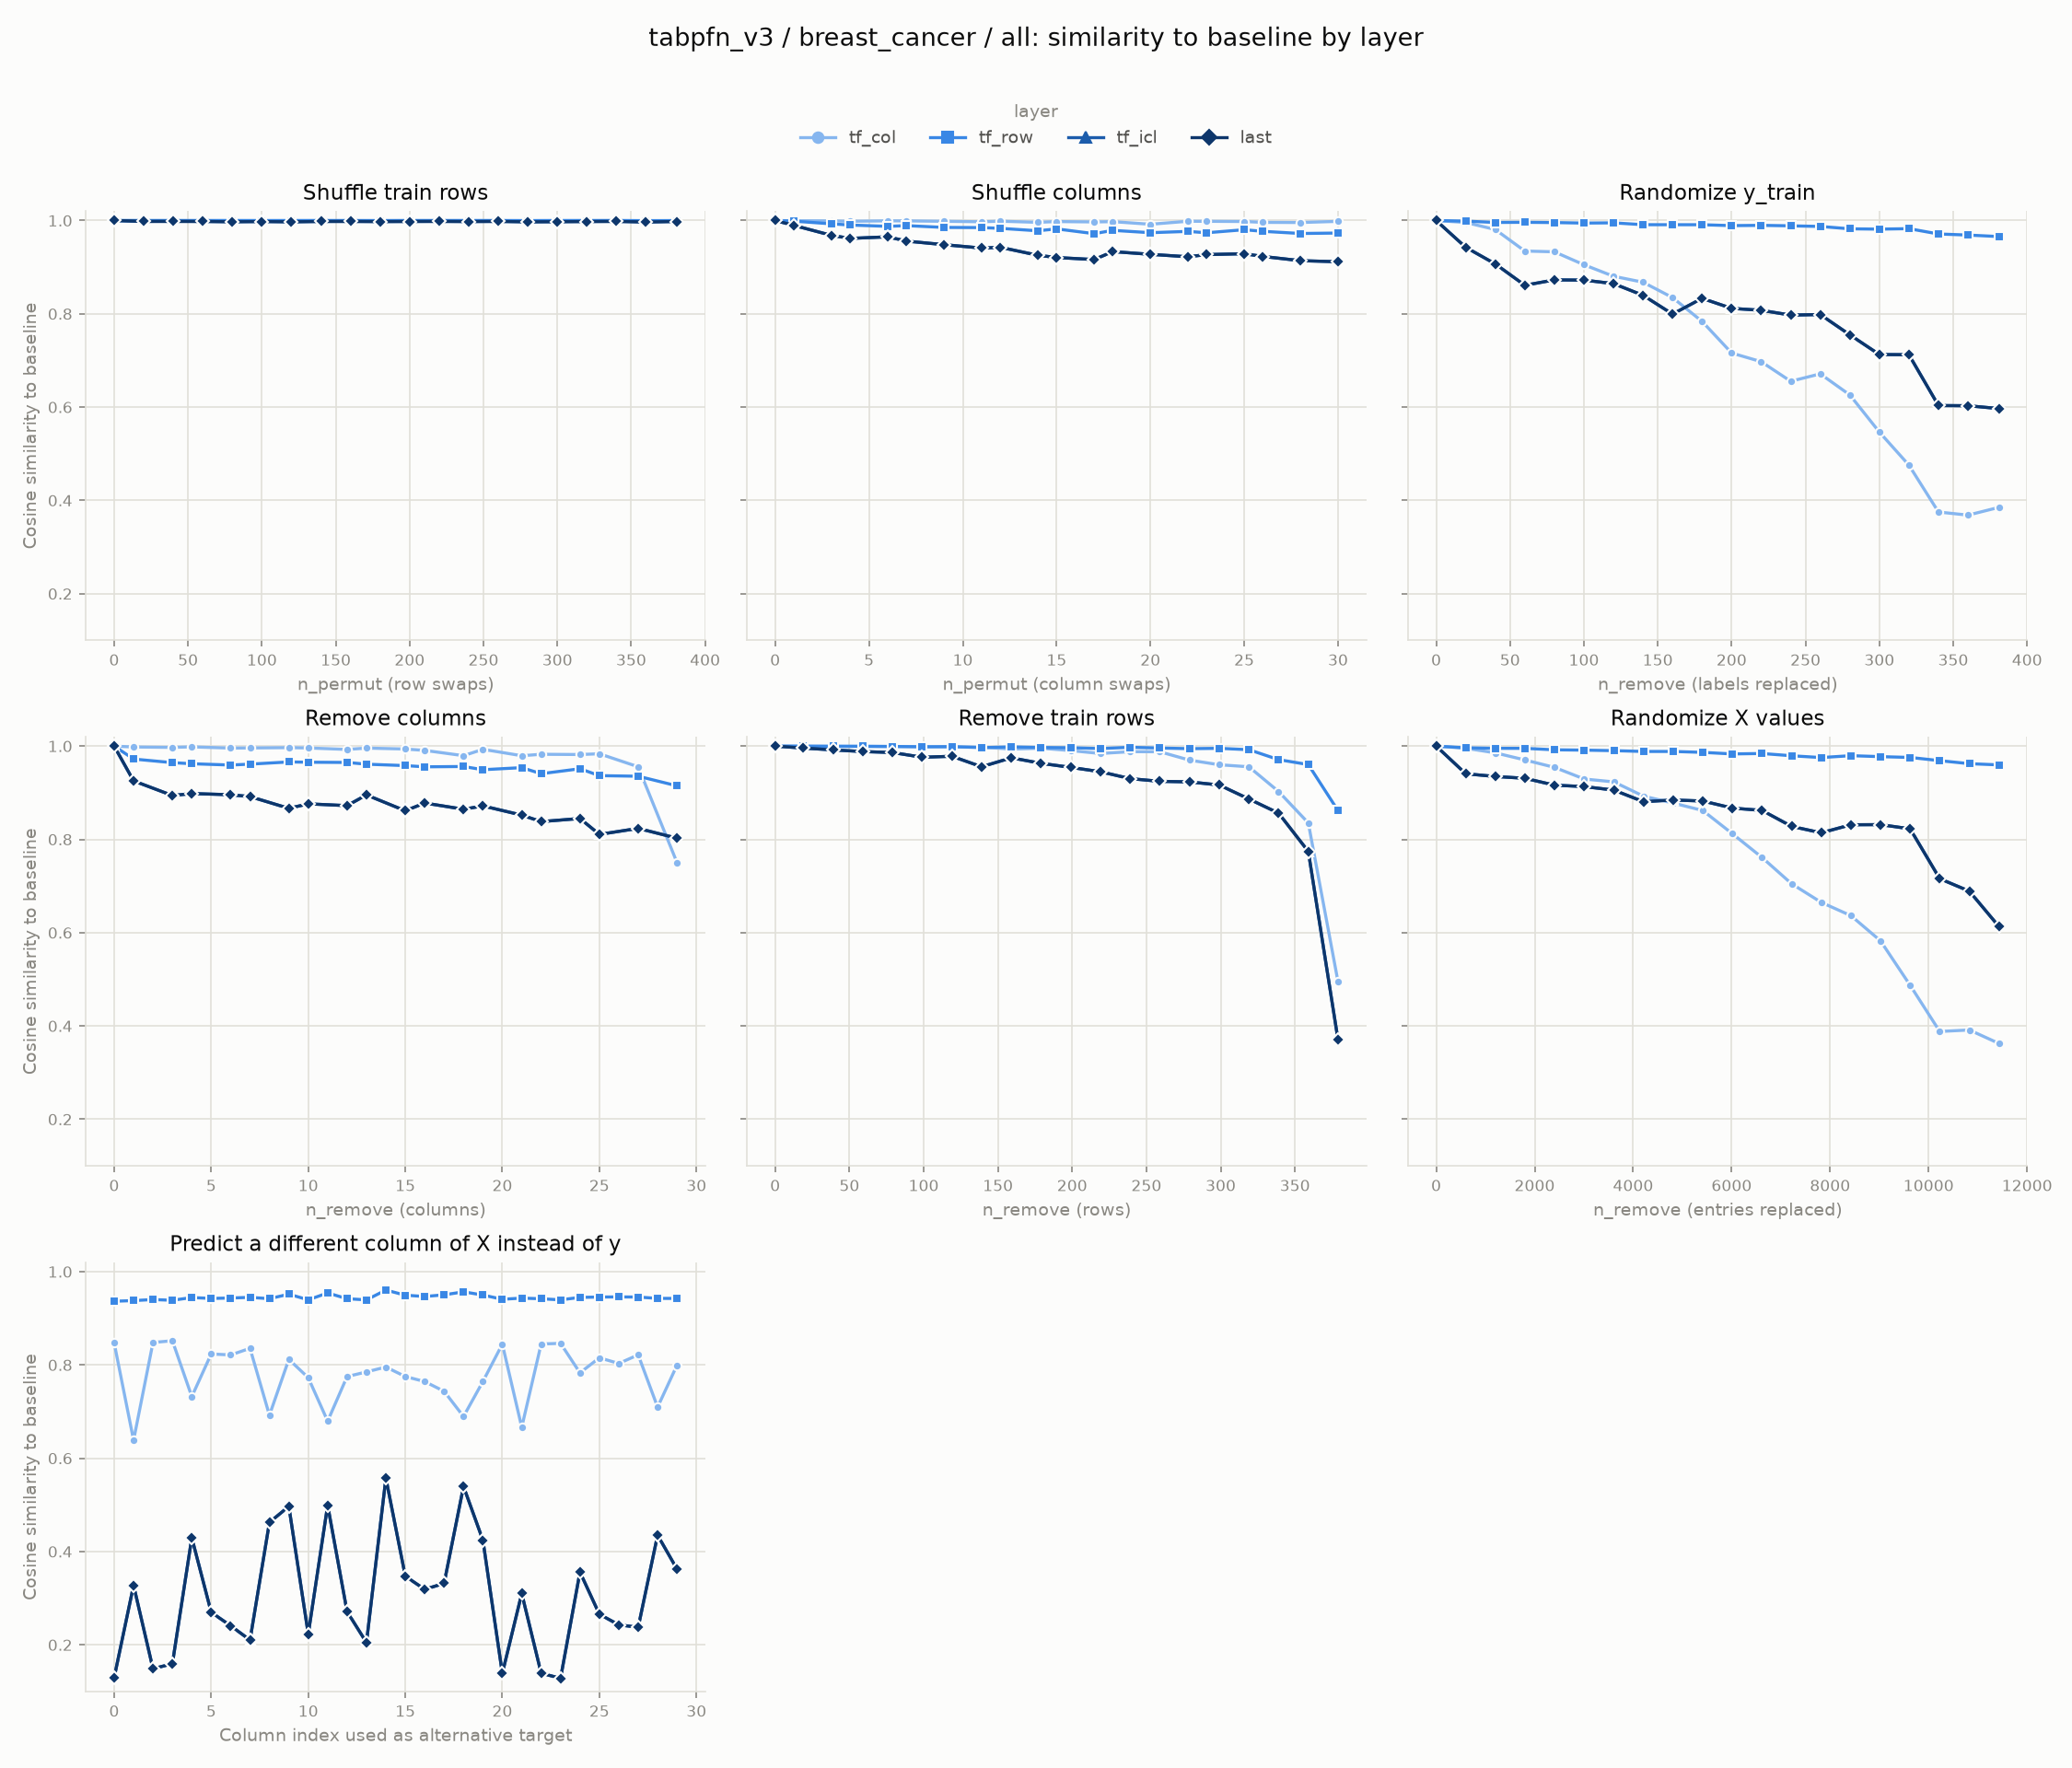

The file beside this chart, header and first rows:
experiment, layer, level, cosine_similarity
row_shuffle, tf_col, 0, 1.0
row_shuffle, tf_col, 20, 1
row_shuffle, tf_col, 40, 0.9999
row_shuffle, tf_col, 60, 0.9999
row_shuffle, tf_col, 80, 1
row_shuffle, tf_col, 100, 0.9999
row_shuffle, tf_col, 120, 0.9999
row_shuffle, tf_col, 140, 1
row_shuffle, tf_col, 160, 0.9999
row_shuffle, tf_col, 180, 0.9999
row_shuffle, tf_col, 200, 1
row_shuffle, tf_col, 220, 1
row_shuffle, tf_col, 240, 1
row_shuffle, tf_col, 260, 1
row_shuffle, tf_col, 280, 0.9999
row_shuffle, tf_col, 300, 0.9999
row_shuffle, tf_col, 320, 1
row_shuffle, tf_col, 340, 0.9999
row_shuffle, tf_col, 360, 0.9999
row_shuffle, tf_col, 381, 0.9999
col_shuffle, tf_col, 0, 1.0
col_shuffle, tf_col, 1, 0.9995
col_shuffle, tf_col, 3, 0.9992
col_shuffle, tf_col, 4, 0.9984
col_shuffle, tf_col, 6, 0.9993
col_shuffle, tf_col, 7, 0.9992
col_shuffle, tf_col, 9, 0.9984
col_shuffle, tf_col, 11, 0.9974
col_shuffle, tf_col, 12, 0.9986
col_shuffle, tf_col, 14, 0.9961
col_shuffle, tf_col, 15, 0.9978
col_shuffle, tf_col, 17, 0.997
col_shuffle, tf_col, 18, 0.9976
col_shuffle, tf_col, 20, 0.992
col_shuffle, tf_col, 22, 0.9985
col_shuffle, tf_col, 23, 0.9983
col_shuffle, tf_col, 25, 0.9979
col_shuffle, tf_col, 26, 0.9961
col_shuffle, tf_col, 28, 0.9958
col_shuffle, tf_col, 30, 0.9982
random_labels, tf_col, 0, 1.0
random_labels, tf_col, 20, 0.9959
random_labels, tf_col, 40, 0.9807
random_labels, tf_col, 60, 0.9346
random_labels, tf_col, 80, 0.933
random_labels, tf_col, 100, 0.9052
random_labels, tf_col, 120, 0.8806
random_labels, tf_col, 140, 0.8678
random_labels, tf_col, 160, 0.8348
random_labels, tf_col, 180, 0.7837
random_labels, tf_col, 200, 0.716
random_labels, tf_col, 220, 0.6974
random_labels, tf_col, 240, 0.6554
random_labels, tf_col, 260, 0.6713
random_labels, tf_col, 280, 0.6261
random_labels, tf_col, 300, 0.5465
random_labels, tf_col, 320, 0.4756
random_labels, tf_col, 340, 0.3751
random_labels, tf_col, 360, 0.3685
random_labels, tf_col, 381, 0.3851
... 540 more rows
